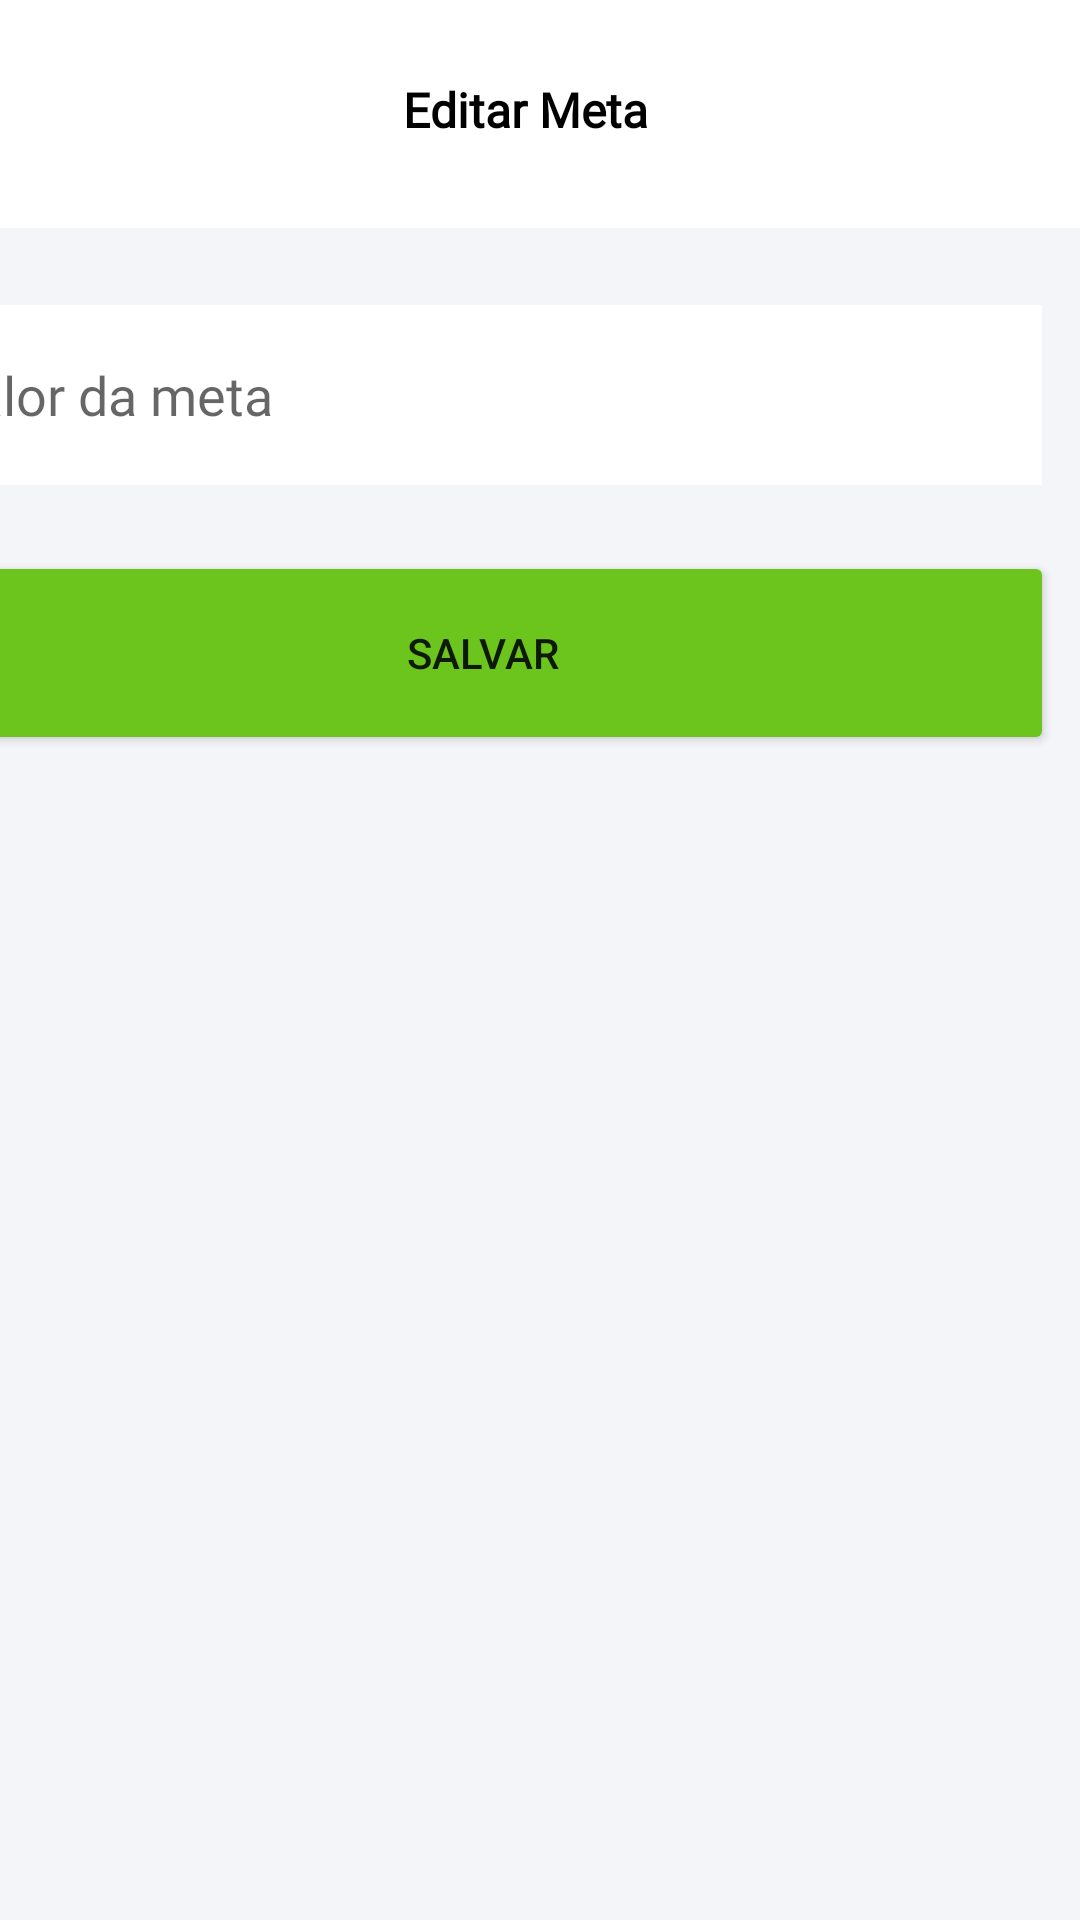

Layout XML and referenced resources for this Android screen:
<!-- AndroidManifest.xml: application theme Theme.EcoLight -->
<!-- res/layout/activity_edit_goal.xml -->
<?xml version="1.0" encoding="utf-8"?>
<androidx.constraintlayout.widget.ConstraintLayout xmlns:android="http://schemas.android.com/apk/res/android"
    xmlns:app="http://schemas.android.com/apk/res-auto"
    xmlns:tools="http://schemas.android.com/tools"
    android:id="@+id/main"
    android:layout_width="match_parent"
    android:layout_height="match_parent"
    tools:context=".EditGoalActivity">

    <androidx.constraintlayout.widget.ConstraintLayout
        android:id="@+id/mainLayout"
        android:layout_width="406dp"
        android:layout_height="585dp"
        android:layout_marginTop="4dp"
        android:background="#FFFFFF"
        android:backgroundTint="#F4F5F9"
        app:layout_constraintBottom_toBottomOf="parent"
        app:layout_constraintEnd_toEndOf="parent"
        app:layout_constraintHorizontal_bias="1.0"
        app:layout_constraintStart_toStartOf="parent"
        app:layout_constraintTop_toBottomOf="@+id/appBar"
        app:layout_constraintVertical_bias="0.0">

        <EditText
            android:id="@+id/valorMetaEditText"
            android:layout_width="377dp"
            android:layout_height="60dp"
            android:background="#FFFFFF"
            android:backgroundTint="#FFFFFF"
            android:ems="10"
            android:fontFamily="@font/poppins_light"
            android:hint="Valor da meta"
            android:inputType="text"
            android:padding="10dp"
            app:layout_constraintBottom_toBottomOf="parent"
            app:layout_constraintEnd_toEndOf="parent"
            app:layout_constraintHorizontal_bias="0.551"
            app:layout_constraintStart_toStartOf="parent"
            app:layout_constraintTop_toTopOf="parent"
            app:layout_constraintVertical_bias="0.049" />

        <Button
            android:id="@+id/saveButton"
            android:layout_width="381dp"
            android:layout_height="68dp"
            android:backgroundTint="#6CC51D"
            android:text="@string/salvar"
            app:layout_constraintBottom_toBottomOf="parent"
            app:layout_constraintEnd_toEndOf="parent"
            app:layout_constraintHorizontal_bias="0.64"
            app:layout_constraintStart_toStartOf="parent"
            app:layout_constraintTop_toTopOf="parent"
            app:layout_constraintVertical_bias="0.208" />

    </androidx.constraintlayout.widget.ConstraintLayout>

    <androidx.constraintlayout.widget.ConstraintLayout
        android:id="@+id/appBar"
        android:layout_width="414dp"
        android:layout_height="72dp"
        app:layout_constraintBottom_toBottomOf="parent"
        app:layout_constraintEnd_toEndOf="parent"
        app:layout_constraintHorizontal_bias="0.6"
        app:layout_constraintStart_toStartOf="parent"
        app:layout_constraintTop_toTopOf="parent"
        app:layout_constraintVertical_bias="0.0">

        <TextView
            android:id="@+id/editarMetaTextView"
            android:layout_width="wrap_content"
            android:layout_height="wrap_content"
            android:fontFamily="@font/poppins"
            android:text="Editar Meta"
            android:textColor="@color/black"
            android:textSize="16sp"
            android:textStyle="bold"
            app:layout_constraintBottom_toBottomOf="parent"
            app:layout_constraintEnd_toEndOf="parent"
            app:layout_constraintStart_toStartOf="parent"
            app:layout_constraintTop_toTopOf="parent"
            app:layout_constraintVertical_bias="0.511" />

        <ImageButton
            android:id="@+id/goBackMenuButton"
            android:layout_width="48dp"
            android:layout_height="48dp"
            android:backgroundTint="@android:color/transparent"
            android:contentDescription="TODO"
            android:src="@drawable/icons8_arrow_50_black"
            app:layout_constraintBottom_toBottomOf="parent"
            app:layout_constraintEnd_toEndOf="parent"
            app:layout_constraintHorizontal_bias="0.044"
            app:layout_constraintStart_toStartOf="parent"
            app:layout_constraintTop_toTopOf="parent"
            app:layout_constraintVertical_bias="0.523" />
    </androidx.constraintlayout.widget.ConstraintLayout>

    <androidx.constraintlayout.widget.ConstraintLayout
        android:id="@+id/navBar"
        android:layout_width="407dp"
        android:layout_height="75dp"
        app:layout_constraintBottom_toBottomOf="parent"
        app:layout_constraintEnd_toEndOf="parent"
        app:layout_constraintStart_toStartOf="parent"
        app:layout_constraintTop_toBottomOf="@+id/mainLayout">

        <ImageButton
            android:id="@+id/homeButton"
            android:layout_width="48dp"
            android:layout_height="48dp"
            android:backgroundTint="@android:color/transparent"
            android:contentDescription="TODO"
            app:layout_constraintBottom_toBottomOf="parent"
            app:layout_constraintEnd_toEndOf="parent"
            app:layout_constraintHorizontal_bias="0.138"
            app:layout_constraintStart_toStartOf="parent"
            app:layout_constraintTop_toTopOf="parent"
            app:layout_constraintVertical_bias="0.529"
            app:srcCompat="@drawable/house" />

        <ImageButton
            android:id="@+id/menuButton"
            android:layout_width="48dp"
            android:layout_height="48dp"
            android:backgroundTint="@android:color/transparent"
            android:contentDescription="TODO"
            app:layout_constraintBottom_toBottomOf="parent"
            app:layout_constraintEnd_toEndOf="parent"
            app:layout_constraintStart_toStartOf="parent"
            app:layout_constraintTop_toTopOf="parent"
            app:srcCompat="@drawable/menu" />

        <ImageButton
            android:id="@+id/profileButton"
            android:layout_width="48dp"
            android:layout_height="48dp"
            android:backgroundTint="@android:color/transparent"
            android:contentDescription="TODO"
            app:layout_constraintBottom_toBottomOf="parent"
            app:layout_constraintEnd_toEndOf="parent"
            app:layout_constraintHorizontal_bias="0.855"
            app:layout_constraintStart_toStartOf="parent"
            app:layout_constraintTop_toTopOf="parent"
            app:layout_constraintVertical_bias="0.529"
            app:srcCompat="@drawable/user" />
    </androidx.constraintlayout.widget.ConstraintLayout>
</androidx.constraintlayout.widget.ConstraintLayout>
<!-- resources referenced by this layout -->
<resources>
  <!-- drawable house: png bitmap (drawable, 387 bytes) -->
  <!-- drawable menu: png bitmap (drawable, 437 bytes) -->
  <!-- drawable user: png bitmap (drawable, 501 bytes) -->
  <string name="salvar">Salvar</string>
  <style name="Theme.EcoLight" parent="Theme.MaterialComponents.DayNight.NoActionBar">
          
          <item name="colorPrimary">@color/purple_500</item>
          <item name="colorPrimaryVariant">@color/purple_700</item>
          <item name="colorOnPrimary">@color/white</item>
          
          <item name="colorSecondary">@color/teal_200</item>
          <item name="colorSecondaryVariant">@color/teal_700</item>
          <item name="colorOnSecondary">@color/black</item>
          
          <item name="android:statusBarColor">?attr/colorPrimaryVariant</item>
          
      </style>
  <!-- not gathered from this repository: default colours our renderer supplied (Android Studio template values) -->
  <color name="purple_500">#FF6200EE</color>
  <color name="purple_700">#FF3700B3</color>
  <color name="teal_200">#FF03DAC5</color>
  <color name="teal_700">#FF018786</color>
  <color name="black">#FF000000</color>
  <color name="white">#FFFFFFFF</color>
</resources>
